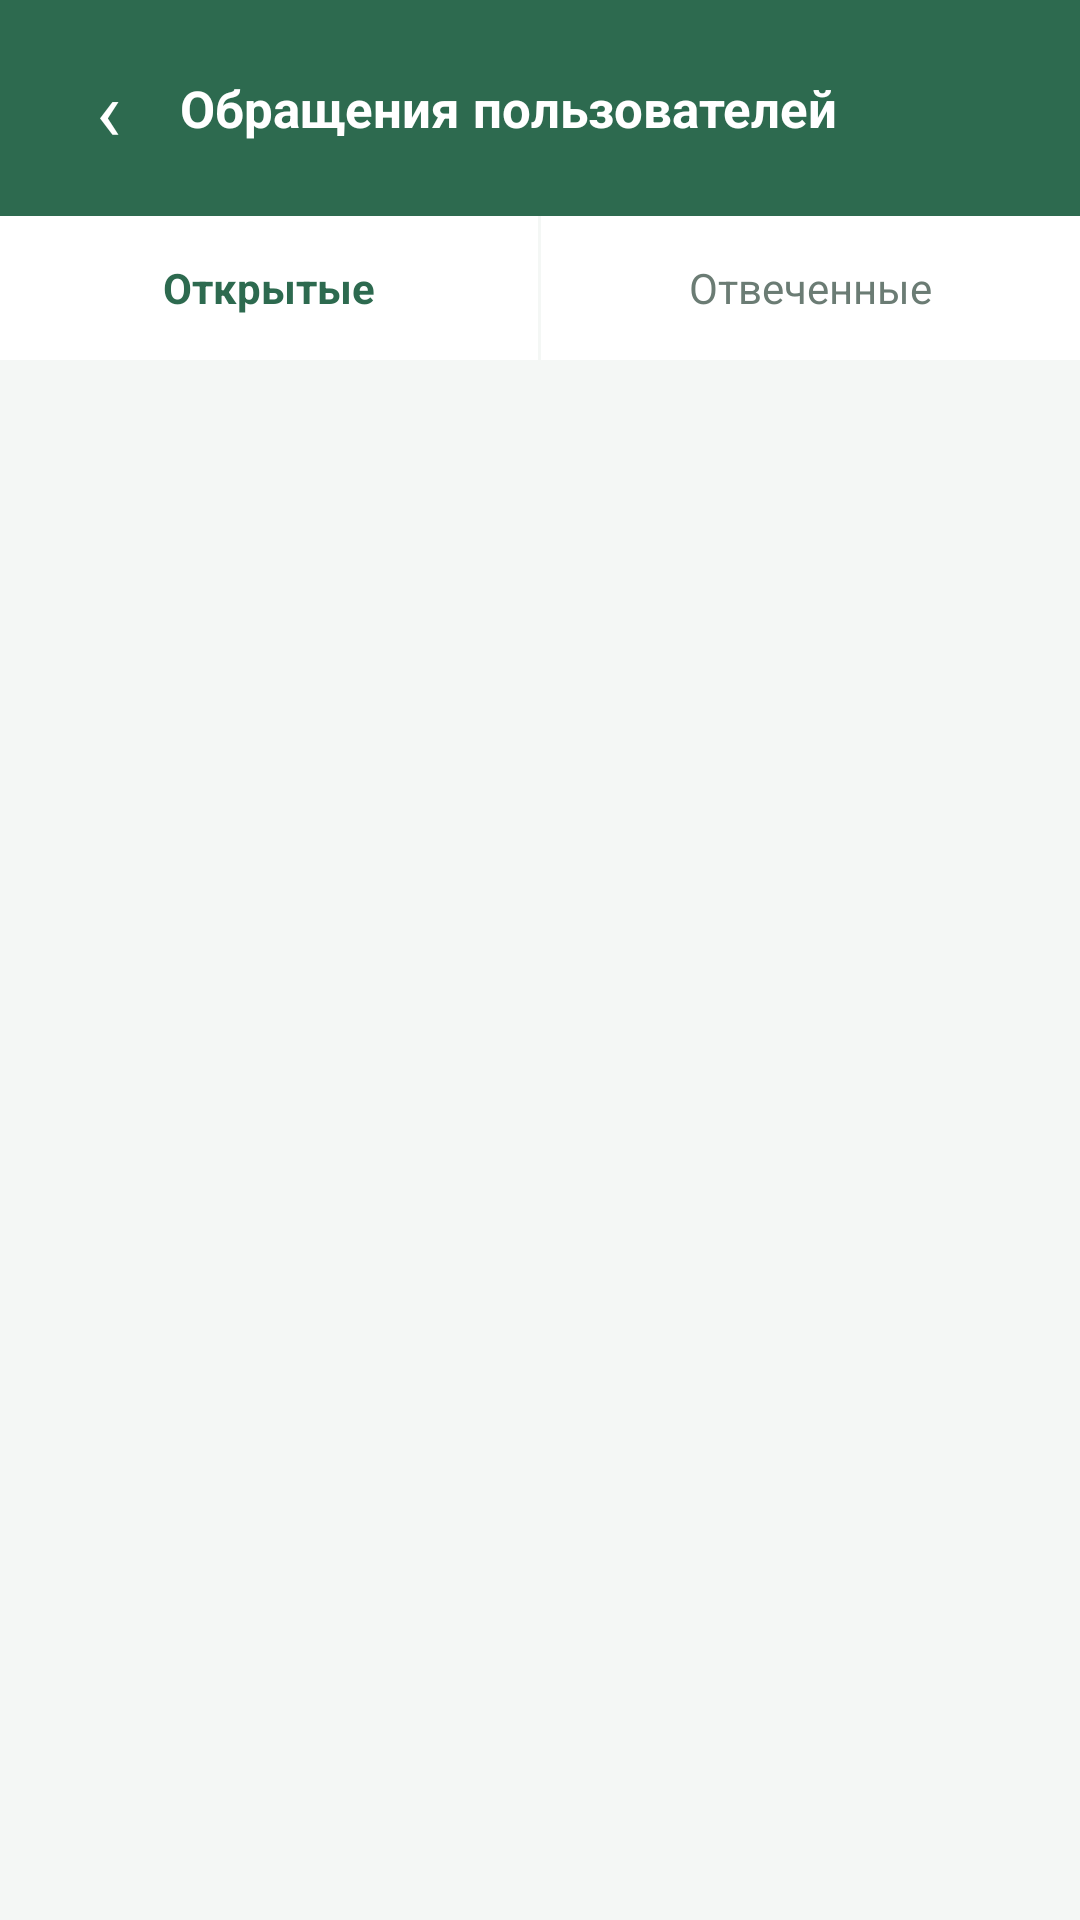

Write the Android layout XML for this screen, with the resource values it uses.
<!-- AndroidManifest.xml: application theme Theme.Farme -->
<!-- res/layout/activity_admin_support.xml -->
<?xml version="1.0" encoding="utf-8"?>
<LinearLayout xmlns:android="http://schemas.android.com/apk/res/android"
    android:layout_width="match_parent"
    android:layout_height="match_parent"
    android:orientation="vertical"
    android:background="@color/bg_screen">

    
    <LinearLayout android:layout_width="match_parent" android:layout_height="wrap_content"
        android:orientation="horizontal" android:gravity="center_vertical"
        android:background="@color/green_primary"
        android:paddingHorizontal="16dp" android:paddingVertical="16dp"
        android:fitsSystemWindows="true">
        <TextView android:id="@+id/btnBack"
            android:layout_width="40dp" android:layout_height="40dp"
            android:text="‹" android:textSize="28sp" android:textColor="#FFFFFF"
            android:gravity="center" android:clickable="true" android:focusable="true"/>
        <TextView android:layout_width="0dp" android:layout_height="wrap_content"
            android:layout_weight="1" android:text="@string/admin_support_title"
            android:textSize="17sp" android:textColor="#FFFFFF" android:textStyle="bold"
            android:layout_marginStart="4dp"/>
        <TextView android:id="@+id/tvTicketCount"
            android:layout_width="wrap_content" android:layout_height="wrap_content"
            android:textSize="13sp" android:textColor="#CCFFFFFF"/>
    </LinearLayout>

    
    <LinearLayout android:layout_width="match_parent" android:layout_height="48dp"
        android:orientation="horizontal"
        android:background="@color/bg_card">
        <TextView android:id="@+id/tabOpen"
            android:layout_width="0dp" android:layout_height="match_parent"
            android:layout_weight="1" android:text="@string/tab_open"
            android:gravity="center" android:textSize="14sp"
            android:textColor="@color/green_primary" android:textStyle="bold"
            android:background="@color/bg_card"/>
        <View android:layout_width="1dp" android:layout_height="match_parent"
            android:background="@color/bg_screen"/>
        <TextView android:id="@+id/tabAnswered"
            android:layout_width="0dp" android:layout_height="match_parent"
            android:layout_weight="1" android:text="@string/tab_answered"
            android:gravity="center" android:textSize="14sp"
            android:textColor="@color/text_secondary"/>
    </LinearLayout>

    <View android:layout_width="match_parent" android:layout_height="1dp"
        android:background="@color/bg_screen"/>

    <ProgressBar android:id="@+id/progressBar"
        android:layout_width="wrap_content" android:layout_height="wrap_content"
        android:layout_gravity="center_horizontal" android:layout_marginTop="32dp"
        android:indeterminateTint="@color/green_primary" android:visibility="gone"/>

    <androidx.recyclerview.widget.RecyclerView
        android:id="@+id/recyclerTickets"
        android:layout_width="match_parent"
        android:layout_height="match_parent"
        android:scrollbars="none"
        android:padding="8dp"
        android:clipToPadding="false"/>

    <LinearLayout android:id="@+id/emptyState"
        android:layout_width="match_parent" android:layout_height="match_parent"
        android:orientation="vertical" android:gravity="center"
        android:visibility="gone">
        <TextView android:layout_width="wrap_content" android:layout_height="wrap_content"
            android:text="✅" android:textSize="48sp" android:layout_marginBottom="12dp"/>
        <TextView android:layout_width="wrap_content" android:layout_height="wrap_content"
            android:text="@string/empty_support_tickets"
            android:textSize="16sp" android:textColor="@color/text_primary" android:textStyle="bold"/>
    </LinearLayout>

</LinearLayout>
<!-- resources referenced by this layout -->
<resources>
  <color name="bg_card">#FFFFFF</color>
  <color name="bg_screen">#F4F7F5</color>
  <color name="green_primary">#2D6A4F</color>
  <color name="text_primary">#1A2B22</color>
  <color name="text_secondary">#6B7C74</color>
  <string name="admin_support_title">Обращения пользователей</string>
  <string name="empty_support_tickets">Нет открытых обращений</string>
  <string name="tab_answered">Отвеченные</string>
  <string name="tab_open">Открытые</string>
  <style name="Theme.Farme" parent="Theme.AppCompat.DayNight.NoActionBar">
          <item name="colorPrimary">@color/green_primary</item>
          <item name="colorPrimaryDark">@color/green_dark</item>
          <item name="colorAccent">@color/orange_accent</item>
          <item name="android:statusBarColor">@color/green_primary</item>
          <item name="android:windowLightStatusBar">false</item>
          <item name="android:windowBackground">@color/bg_screen</item>
          <item name="buttonStyle">@style/AppButtonStyle</item>
          <item name="materialButtonStyle">@style/AppButtonStyle</item>
      </style>
  <color name="green_dark">#1B4332</color>
  <color name="orange_accent">#F4A261</color>
  <style name="AppButtonStyle" parent="Widget.AppCompat.Button">
          <item name="android:backgroundTint">@null</item>
          <item name="android:stateListAnimator">@null</item>
          <item name="android:textAllCaps">false</item>
      </style>
</resources>
